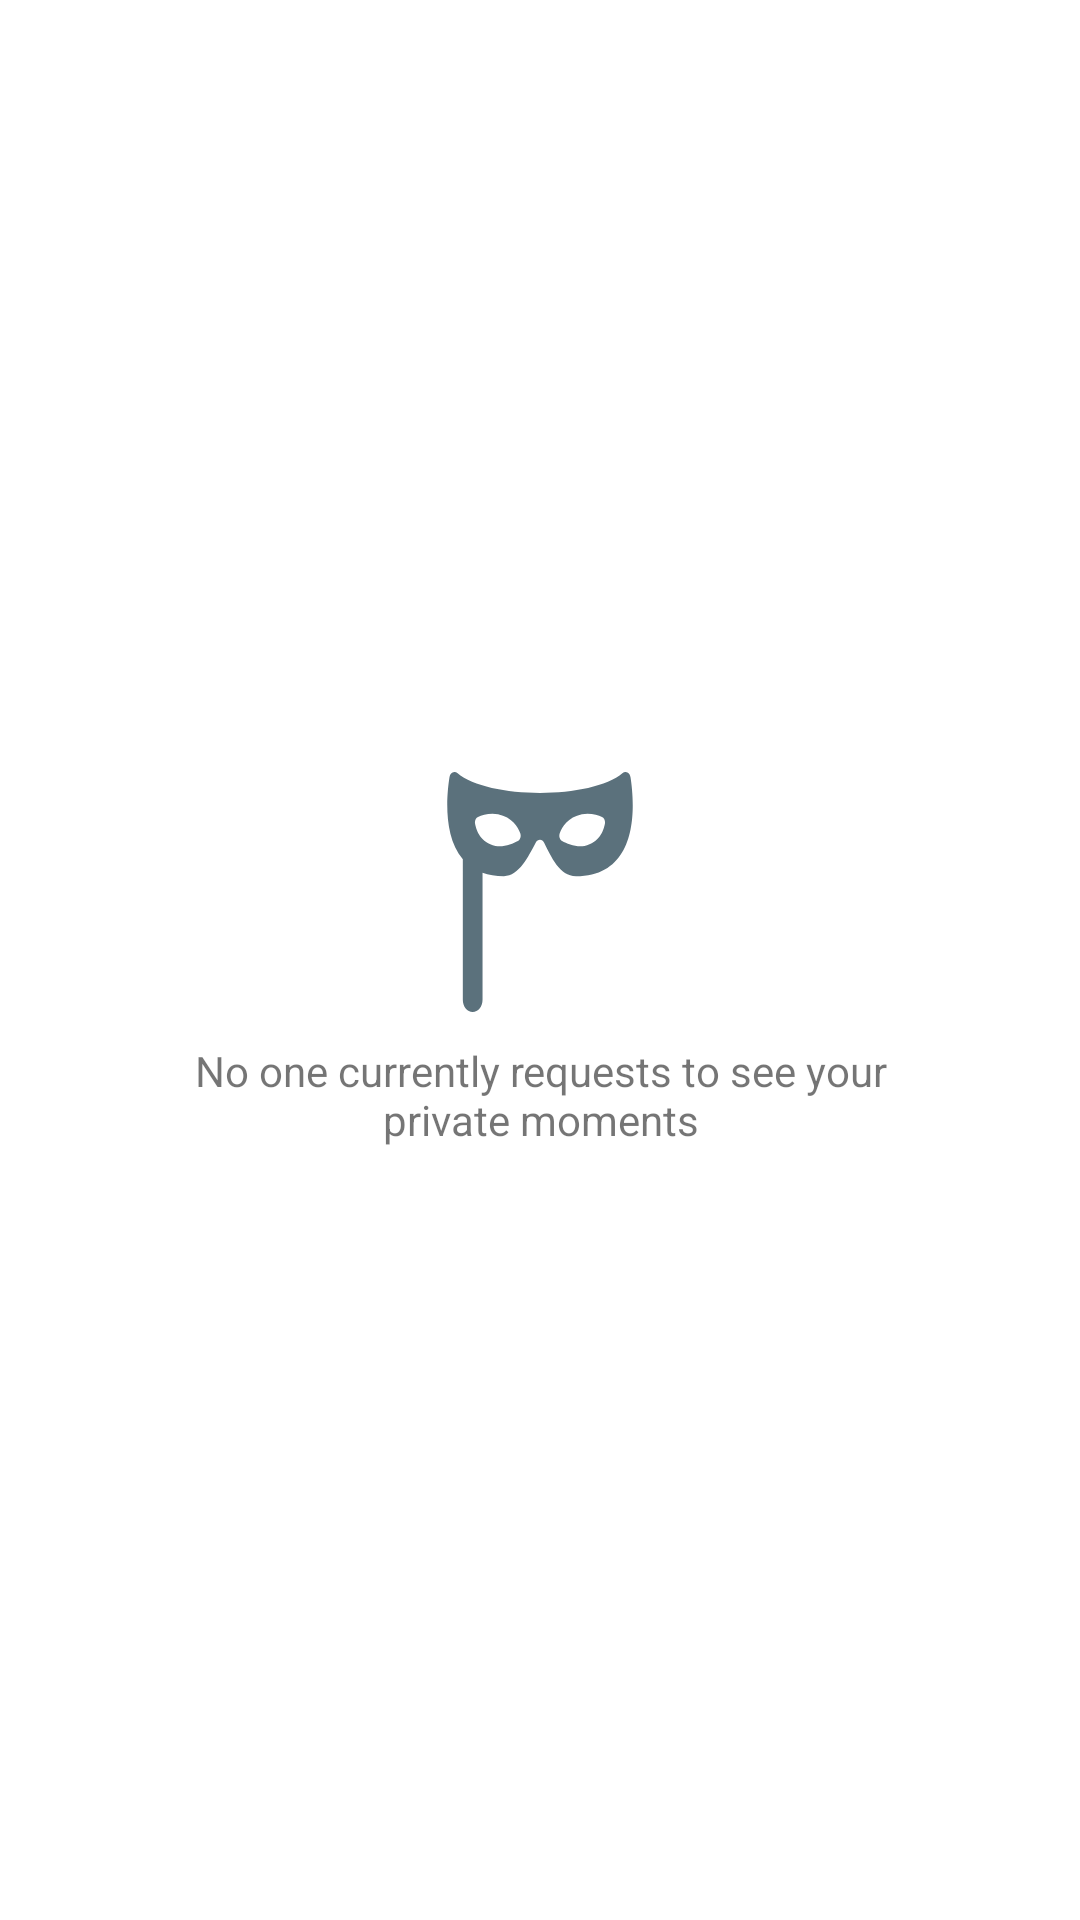

Android layout source for this screen:
<!-- AndroidManifest.xml: application theme AppTheme -->
<!-- res/layout/activity_requests.xml -->
<?xml version="1.0" encoding="utf-8"?>
<RelativeLayout xmlns:android="http://schemas.android.com/apk/res/android"
    xmlns:tools="http://schemas.android.com/tools"
    android:layout_width="match_parent"
    android:layout_height="match_parent"
    tools:context="com.x.memories.Requests">

    <RelativeLayout
        android:layout_width="match_parent"
        android:layout_height="match_parent">

        <android.support.v7.widget.RecyclerView
            android:layout_width="match_parent"
            android:layout_height="match_parent"
            android:id="@+id/request_list"/>


    </RelativeLayout>

    <LinearLayout
        android:layout_width="match_parent"
        android:layout_height="match_parent"
        android:id="@+id/request_placeholder"
        android:orientation="vertical"
        android:gravity="center"
        android:background="#fff">

    <ImageView
        android:layout_width="80dp"
        android:layout_height="80dp"
        android:textAppearance="?android:attr/textAppearanceMedium"
        android:src="@drawable/full_mask" />

    <TextView
        android:layout_width="250dp"
        android:layout_height="wrap_content"
        android:layout_marginTop="10dp"
        android:gravity="center"
        android:textAppearance="?android:attr/textAppearanceSmall"
        android:text="No one currently requests to see your private moments" />

    </LinearLayout>

</RelativeLayout>
<!-- resources referenced by this layout -->
<resources>
  <!-- drawable full_mask (drawable) -->
  <vector android:height="100dp" android:viewportHeight="292.097"
      android:viewportWidth="292.097" android:width="80dp" xmlns:android="http://schemas.android.com/apk/res/android">
      <path android:fillColor="#5B717C" android:pathData="M283.75,6.25c-0.49,-2.56 -2.24,-4.69 -4.65,-5.68c-2.41,-0.99 -5.15,-0.69 -7.29,0.78c-47.02,32.26 -204.51,32.26 -251.53,0c-2.14,-1.47 -4.89,-1.76 -7.29,-0.78c-2.41,0.99 -4.16,3.12 -4.65,5.67C3.85,29.55 -1.07,78.47 28.63,106.3v170.79c0,8.28 6.72,15 15,15s15,-6.72 15,-15V122.68c9.25,2.62 20,4.11 32.51,4.13c22.92,0.04 37.21,-24.07 48.53,-40.89c1.43,-2.12 3.83,-3.38 6.39,-3.35c2.56,0.03 4.92,1.36 6.29,3.52c10.68,16.81 23.32,40.76 48.62,40.72C297.62,126.65 290.23,39.83 283.75,6.25zM116.18,79.95c-0.68,1.75 -2.03,3.14 -3.75,3.88c-7.6,3.24 -21.5,8.02 -34.11,6.1c-22.54,-3.43 -29.14,-18.57 -31.07,-27.14c-0.77,-3.44 1.15,-6.92 4.48,-8.07c6.51,-2.26 18.23,-5.28 30.49,-3.25c21.51,3.56 30.31,15.49 33.8,23.09C116.79,76.26 116.85,78.21 116.18,79.95zM244.84,62.79c-1.93,8.57 -8.53,23.71 -31.07,27.14c-12.61,1.92 -26.51,-2.85 -34.11,-6.1c-1.72,-0.74 -3.07,-2.13 -3.75,-3.88c-0.68,-1.75 -0.62,-3.69 0.16,-5.39c3.48,-7.6 12.28,-19.53 33.8,-23.09c12.25,-2.03 23.98,0.98 30.49,3.25C243.69,55.88 245.62,59.35 244.84,62.79z"/>
  </vector>
  <style name="AppTheme" parent="Theme.AppCompat.Light">
          
          <item name="colorPrimary">@color/colorPrimary</item>
          <item name="colorPrimaryDark">@color/colorPrimaryDark</item>
          <item name="colorAccent">@color/colorAccent</item>
          <item name="android:windowContentOverlay">@null</item>
      </style>
  <color name="colorPrimary">#FFFFFF</color>
  <color name="colorPrimaryDark">#0097D6</color>
  <color name="colorAccent">#0097d6</color>
</resources>
